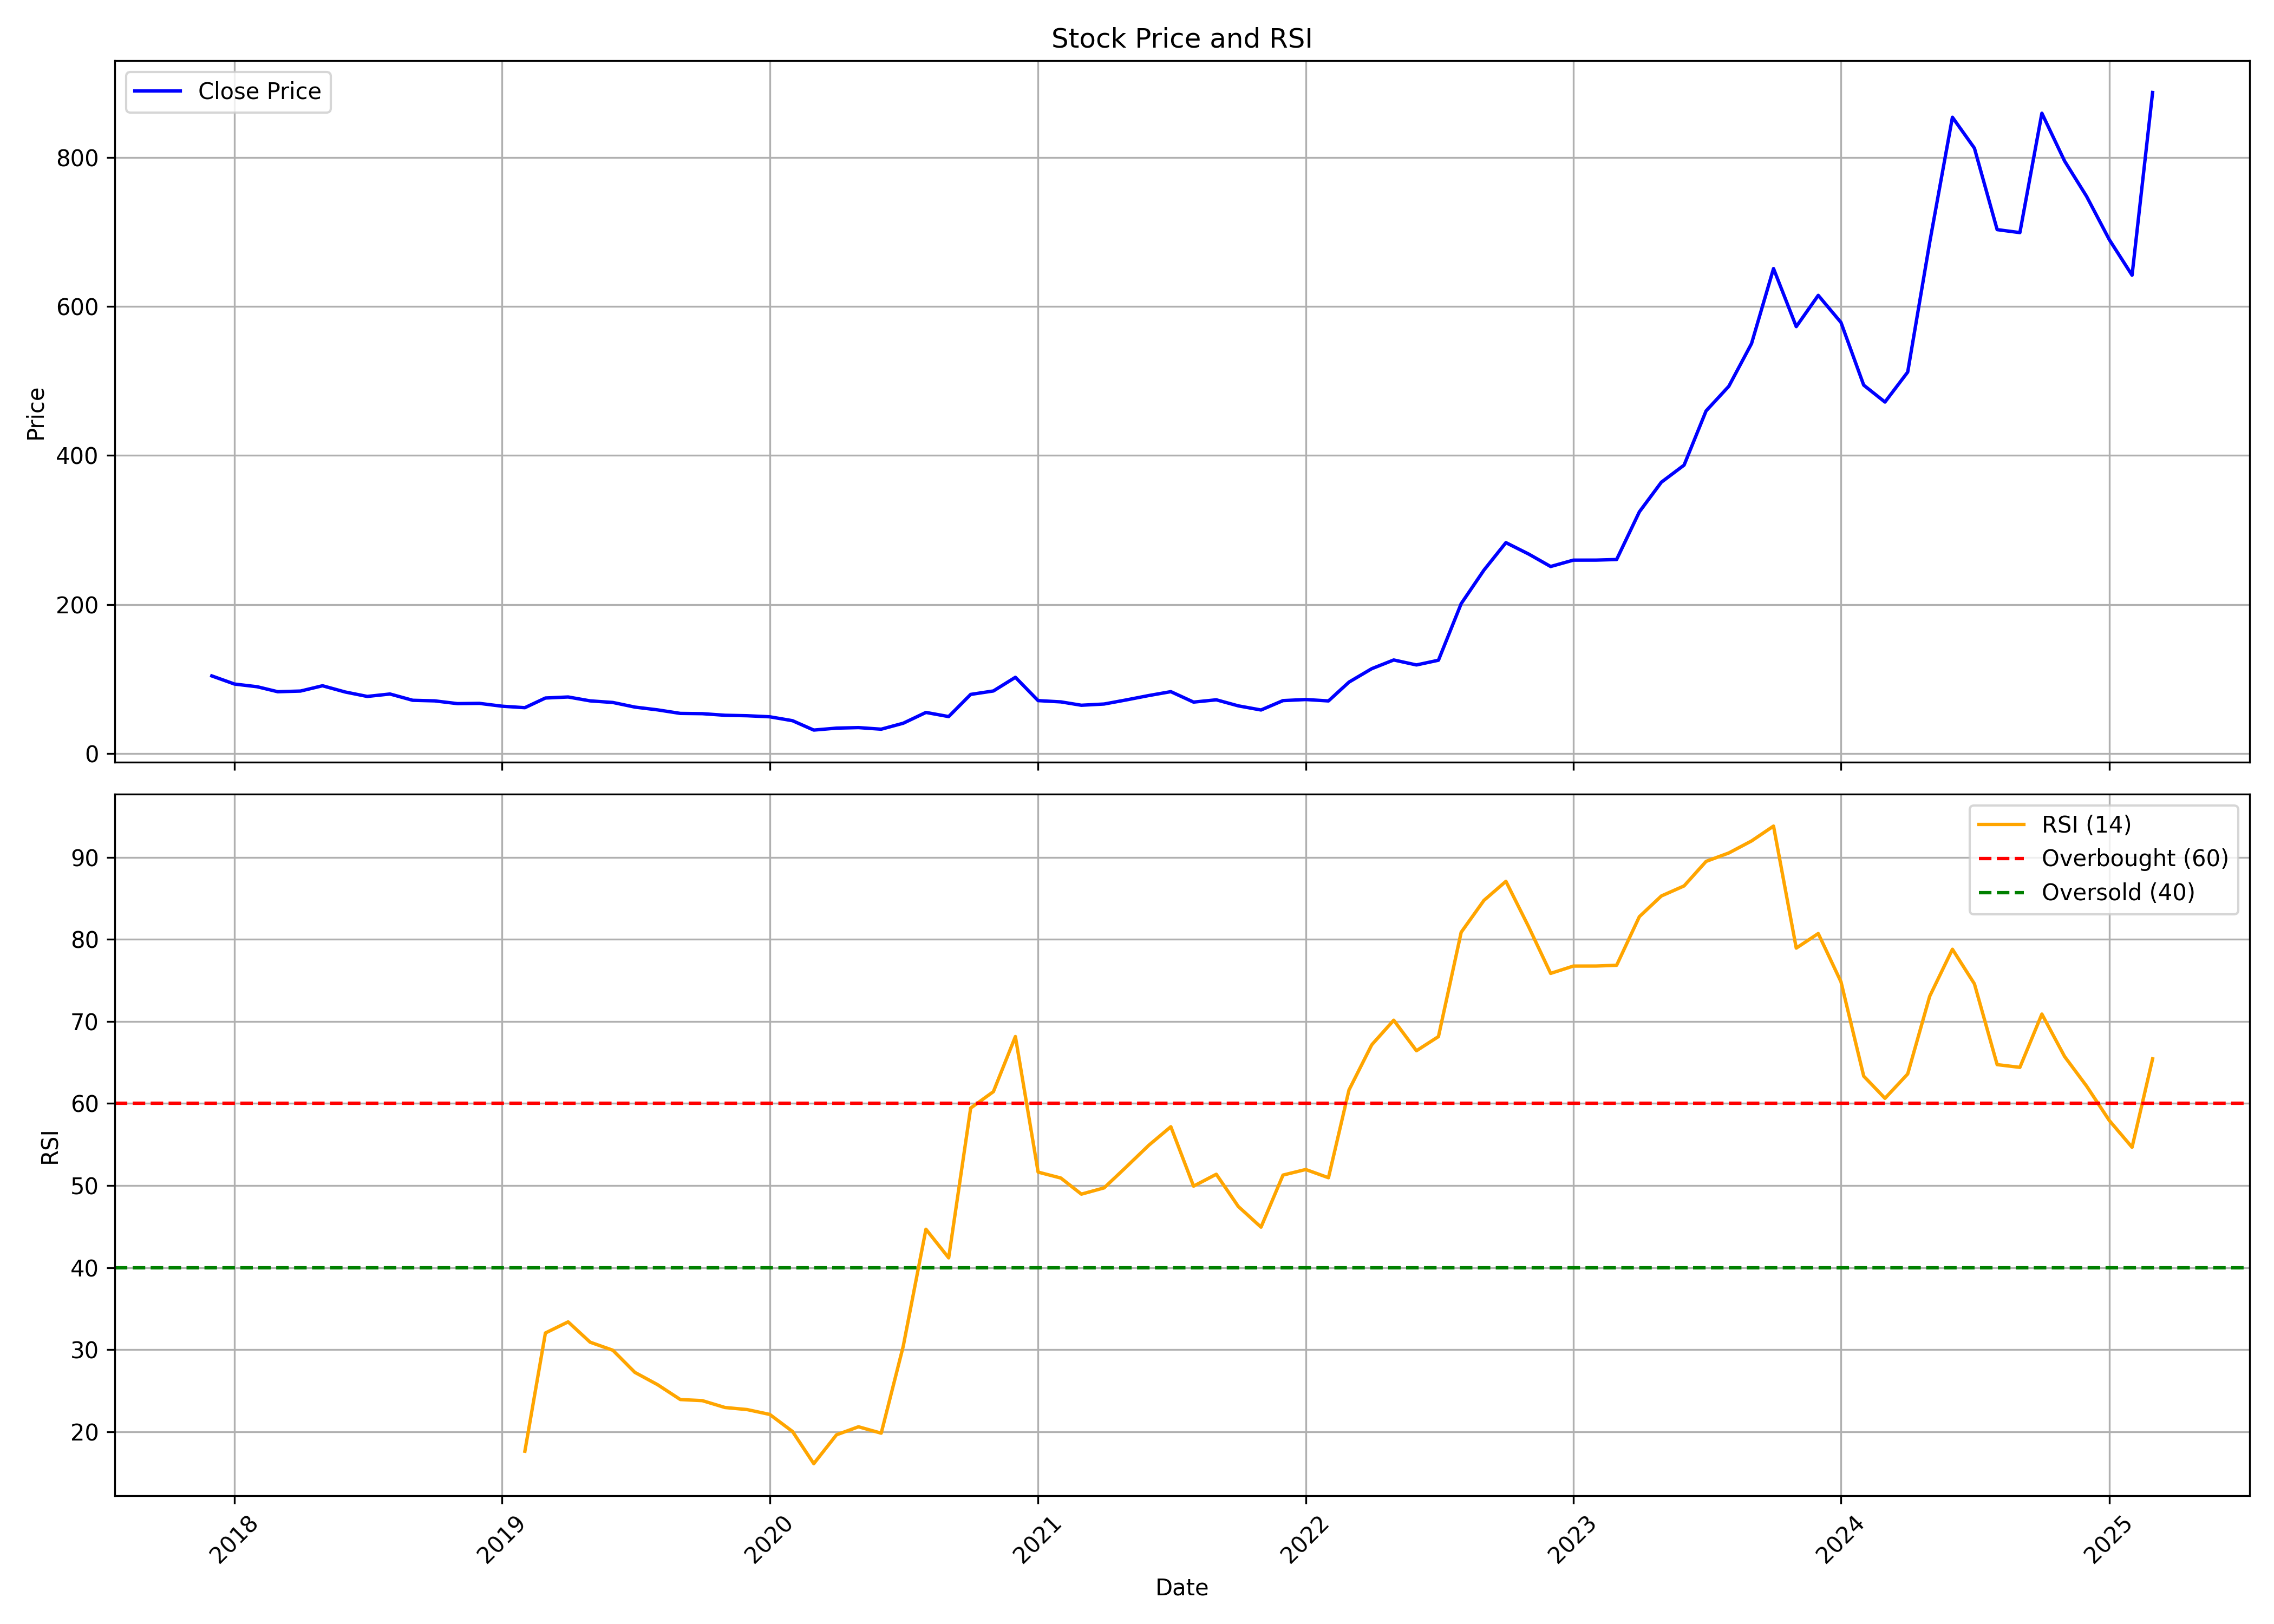

Values plotted in this chart, from the file beside it:
, date, symbol, open, high, low, close, volume, rsi
0, 2017-12-01, ICEMAKE, 62.98, 111.4, 62.98, 104.3, 11516000, 
1, 2018-01-01, ICEMAKE, 106, 115, 89.63, 93.36, 2644000, 
2, 2018-02-01, ICEMAKE, 92.99, 101.3, 82.22, 89.73, 670000, 
3, 2018-03-01, ICEMAKE, 90.88, 91.15, 79.55, 83.05, 866000, 
4, 2018-04-01, ICEMAKE, 84.34, 91.8, 81.35, 83.97, 278000, 
5, 2018-05-01, ICEMAKE, 83.97, 94.38, 82.96, 91.06, 556000, 
6, 2018-06-01, ICEMAKE, 87.47, 90.28, 76.1, 82.68, 674000, 
7, 2018-07-01, ICEMAKE, 80.24, 82.87, 69.06, 76.74, 226000, 
8, 2018-08-01, ICEMAKE, 79.18, 87.01, 75.5, 80.01, 182000, 
9, 2018-09-01, ICEMAKE, 82.44, 82.96, 63.38, 71.59, 118000, 
10, 2018-10-01, ICEMAKE, 73.64, 82.03, 66.18, 70.79, 118000, 
11, 2018-11-01, ICEMAKE, 70.37, 73.4, 65.29, 67.11, 86000, 
12, 2018-12-01, ICEMAKE, 67.11, 67.58, 63.43, 67.44, 50000, 
13, 2019-01-01, ICEMAKE, 67.44, 68, 61.52, 63.62, 104000, 
14, 2019-02-01, ICEMAKE, 64.32, 65.11, 54.06, 61.66, 160000, 17.63
15, 2019-03-01, ICEMAKE, 59.65, 80.11, 59.65, 74.62, 94000, 32.04
16, 2019-04-01, ICEMAKE, 74.62, 83.66, 72.89, 76.01, 88000, 33.39
17, 2019-05-01, ICEMAKE, 76.01, 77.5, 67.76, 70.79, 128000, 30.91
18, 2019-06-01, ICEMAKE, 73.4, 74.52, 67.11, 68.65, 70000, 29.93
19, 2019-07-01, ICEMAKE, 68.98, 69.91, 60.17, 62.45, 124000, 27.24
20, 2019-08-01, ICEMAKE, 60.63, 63.2, 49.63, 58.72, 74000, 25.74
21, 2019-09-01, ICEMAKE, 58.72, 60.54, 52.43, 53.97, 232000, 23.93
22, 2019-10-01, ICEMAKE, 53.9, 55.13, 50.38, 53.61, 212000, 23.79
23, 2019-11-01, ICEMAKE, 57.61, 62.26, 50.38, 51.47, 250000, 22.96
24, 2019-12-01, ICEMAKE, 53.28, 54.75, 49.43, 50.86, 190000, 22.71
25, 2020-01-01, ICEMAKE, 50.86, 53.28, 49.43, 49.43, 92000, 22.11
26, 2020-02-01, ICEMAKE, 49.43, 53.09, 44.2, 44.2, 126000, 20.04
27, 2020-03-01, ICEMAKE, 44.68, 46.67, 24.38, 31.61, 402000, 16.12
28, 2020-04-01, ICEMAKE, 31.61, 34.7, 30.89, 34.22, 80000, 19.63
29, 2020-05-01, ICEMAKE, 34.22, 35.41, 32.79, 34.93, 48000, 20.61
30, 2020-06-01, ICEMAKE, 33.89, 36.83, 31.61, 32.79, 88000, 19.83
31, 2020-07-01, ICEMAKE, 31.56, 41.16, 31.42, 40.78, 342000, 30.41
32, 2020-08-01, ICEMAKE, 39.73, 61.07, 37.03, 55.28, 162000, 44.68
33, 2020-09-01, ICEMAKE, 53.8, 56.89, 49.1, 49.72, 152000, 41.19
34, 2020-10-01, ICEMAKE, 53.83, 82.09, 50.58, 79.46, 376632, 59.44
35, 2020-11-01, ICEMAKE, 81.07, 86.56, 63.07, 84.08, 406148, 61.44
36, 2020-12-01, ICEMAKE, 87.49, 116.9, 83.84, 102.4, 1147012, 68.15
37, 2021-01-01, ICEMAKE, 105.9, 106, 69.93, 71.15, 822886, 51.64
38, 2021-02-01, ICEMAKE, 74.36, 83.35, 68.13, 69.44, 506353, 50.91
39, 2021-03-01, ICEMAKE, 71.92, 73.92, 61.52, 64.92, 295597, 48.95
40, 2021-04-01, ICEMAKE, 64.43, 75.33, 58.36, 66.57, 287556, 49.71
41, 2021-05-01, ICEMAKE, 69.49, 80.19, 64.29, 72.02, 401778, 52.25
42, 2021-06-01, ICEMAKE, 75.81, 91.57, 71.49, 77.95, 869336, 54.91
43, 2021-07-01, ICEMAKE, 76.88, 92.83, 75.81, 83.16, 1128369, 57.17
44, 2021-08-01, ICEMAKE, 84.57, 88.26, 66.28, 69.15, 491653, 49.92
45, 2021-09-01, ICEMAKE, 70.51, 79.17, 68.62, 72.22, 531427, 51.38
46, 2021-10-01, ICEMAKE, 73.39, 74.62, 61.97, 64.1, 332513, 47.45
47, 2021-11-01, ICEMAKE, 67.06, 71.16, 56.63, 58.56, 338014, 44.93
48, 2021-12-01, ICEMAKE, 59.75, 85.89, 58.12, 71.16, 1172901, 51.28
49, 2022-01-01, ICEMAKE, 73.04, 89.69, 67.06, 72.6, 2078761, 51.95
50, 2022-02-01, ICEMAKE, 74.03, 85.99, 65.33, 70.72, 845446, 50.95
51, 2022-03-01, ICEMAKE, 70.72, 115.4, 69.19, 95.97, 4642327, 61.65
52, 2022-04-01, ICEMAKE, 96.07, 129.5, 92.91, 114, 802787, 67.14
53, 2022-05-01, ICEMAKE, 114, 125.7, 83.57, 125.7, 683352, 70.14
54, 2022-06-01, ICEMAKE, 128.5, 144.3, 101.8, 119, 662656, 66.42
55, 2022-07-01, ICEMAKE, 120.6, 135.4, 114.9, 125.3, 584636, 68.15
56, 2022-08-01, ICEMAKE, 126.5, 218.2, 126.5, 201.2, 1943389, 80.86
57, 2022-09-01, ICEMAKE, 198.7, 251.9, 198.7, 246.2, 1319497, 84.74
58, 2022-10-01, ICEMAKE, 248.2, 312.8, 232.4, 283.1, 455421, 87.06
59, 2022-11-01, ICEMAKE, 270.4, 315.9, 251.8, 267.8, 521316, 81.53
... 28 more rows
